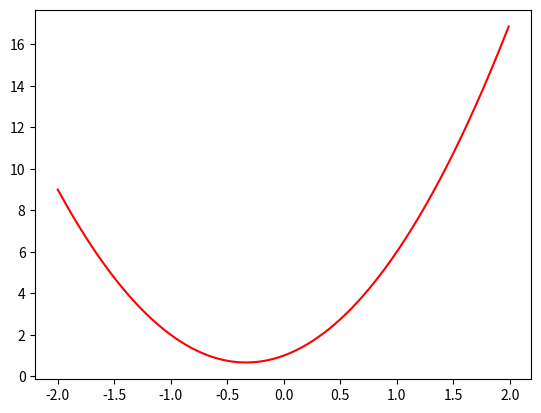

Generate this figure with matplotlib: (Note: this script raises an exception after producing the figure.)
# from pylab import subplot, plot, grid, text, show, arange
from scipy import misc
import matplotlib.pyplot as plt
import numpy as np

ax = plt.subplot(111)


def fonction(x):
    return 3 * x * x + 2 * x + 1


x = np.arange(-2.0, 2.0, 0.01)

y = fonction(x)

plt.plot(x, y, "r-")

yp = misc.derivative(fonction, x)
# print(yp)
plt.plot(x, yp, "b-")

plt.grid(True)

ax.spines["left"].set_position("zero")
ax.spines["right"].set_color("none")
ax.spines["bottom"].set_position("zero")
ax.spines["top"].set_color("none")

plt.text(
    -0.75,
    6.0,
    r"$f(x)=3x^2+2x+1$",
    horizontalalignment="center",
    fontsize=18,
    color="red",
)

plt.text(
    -1.0, -8.0, r"$f'(x)=6x+2$", horizontalalignment="center", fontsize=18, color="blue"
)

plt.show()
